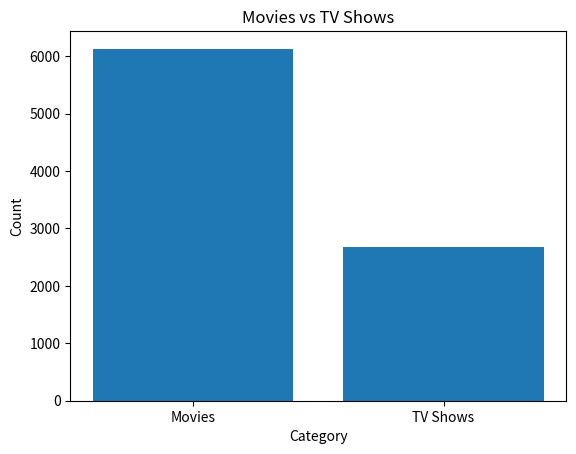

The matplotlib source for this figure:
import pandas as pd
import matplotlib.pyplot as plt

data = {
    "Category": ["Movies", "TV Shows"],
    "Count": [6131, 2676]
}

df = pd.DataFrame(data)

print(df)

plt.bar(df["Category"], df["Count"])
plt.title("Movies vs TV Shows")
plt.xlabel("Category")
plt.ylabel("Count")
plt.savefig("movies_vs_tvshows.png")

print("Visualization created successfully")
